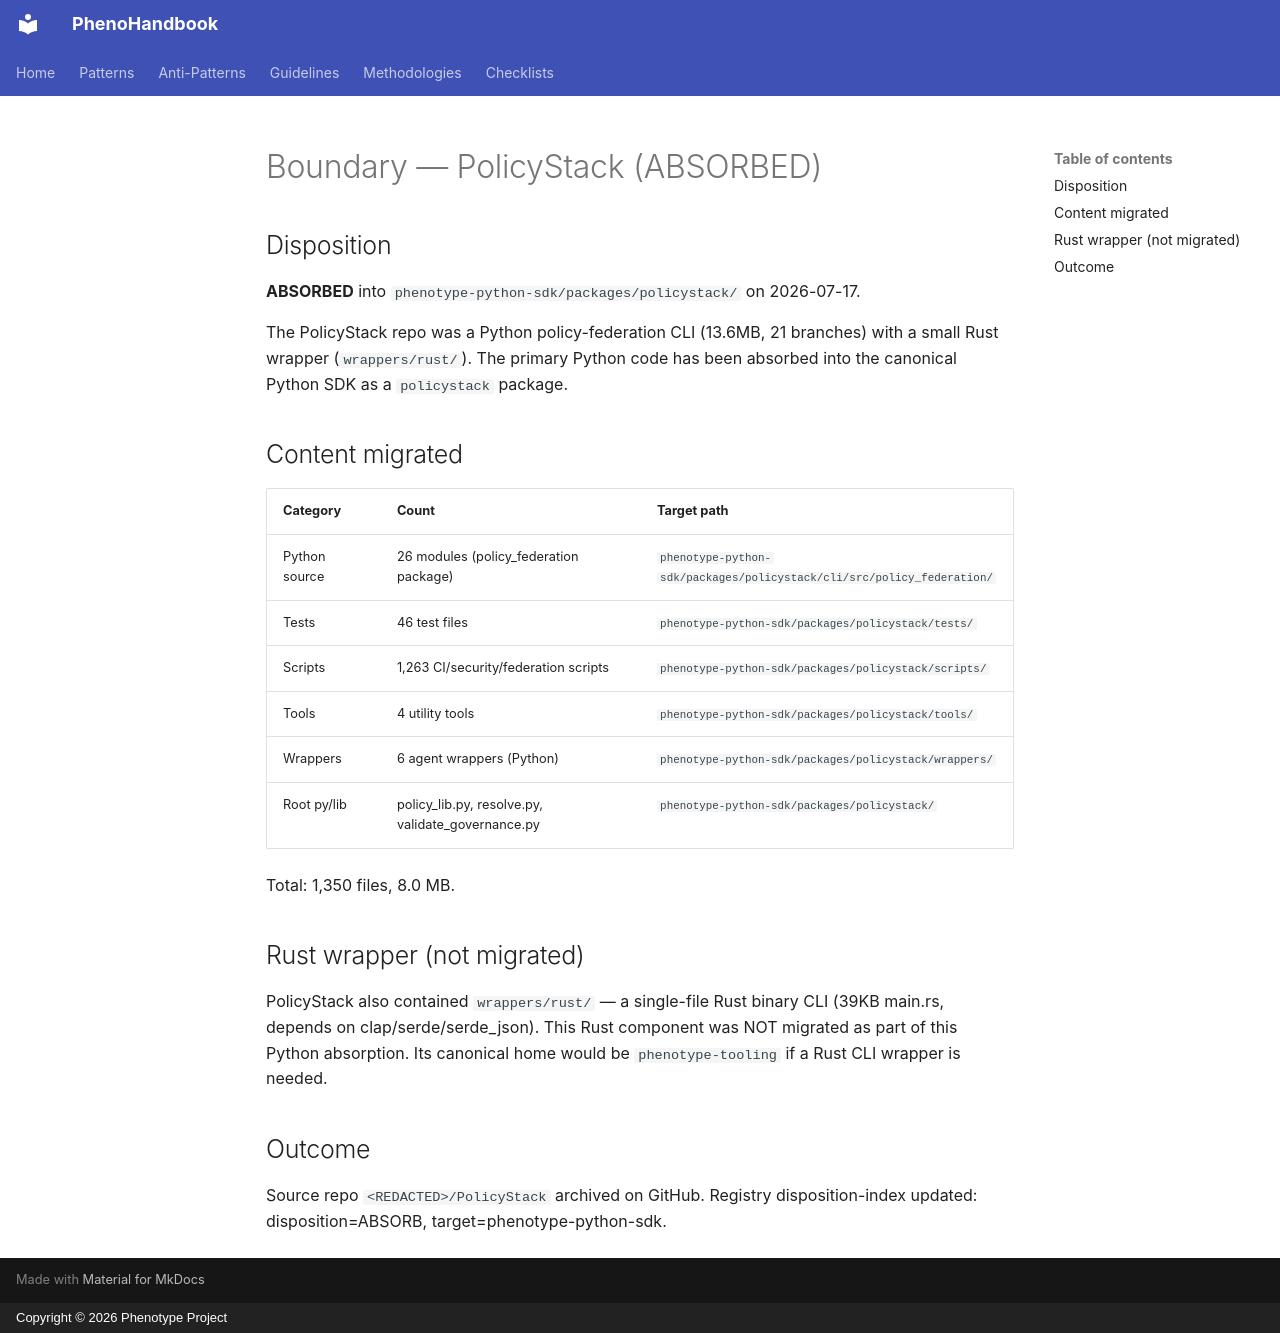

repository: KooshaPari/PhenoShared · page: boundary/PolicyStack/index.html · generator: mkdocs · copyright: Copyright © 2026 Phenotype Project

---
repo: "PolicyStack"
role: policy
status: absorbed
absorbed_into: "phenotype-python-sdk"
absorbed_at: "phenotype-python-sdk/packages/policystack/"
absorbed_date: 2026-07-17
last_boundary_review: 2026-07-17
review_cadence: never (absorbed)
---

# Boundary — PolicyStack (ABSORBED)

## Disposition

**ABSORBED** into `phenotype-python-sdk/packages/policystack/` on 2026-07-17.

The PolicyStack repo was a Python policy-federation CLI (13.6MB, 21 branches)
with a small Rust wrapper (`wrappers/rust/`). The primary Python code has been
absorbed into the canonical Python SDK as a `policystack` package.

## Content migrated

| Category | Count | Target path |
|----------|-------|-------------|
| Python source | 26 modules (policy_federation package) | `phenotype-python-sdk/packages/policystack/cli/src/policy_federation/` |
| Tests | 46 test files | `phenotype-python-sdk/packages/policystack/tests/` |
| Scripts | 1,263 CI/security/federation scripts | `phenotype-python-sdk/packages/policystack/scripts/` |
| Tools | 4 utility tools | `phenotype-python-sdk/packages/policystack/tools/` |
| Wrappers | 6 agent wrappers (Python) | `phenotype-python-sdk/packages/policystack/wrappers/` |
| Root py/lib | policy_lib.py, resolve.py, validate_governance.py | `phenotype-python-sdk/packages/policystack/` |

Total: 1,350 files, 8.0 MB.

## Rust wrapper (not migrated)

PolicyStack also contained `wrappers/rust/` — a single-file Rust binary CLI
(39KB main.rs, depends on clap/serde/serde_json). This Rust component was NOT
migrated as part of this Python absorption. Its canonical home would be
`phenotype-tooling` if a Rust CLI wrapper is needed.

## Outcome

Source repo `<REDACTED>/PolicyStack` archived on GitHub.
Registry disposition-index updated: disposition=ABSORB, target=phenotype-python-sdk.
